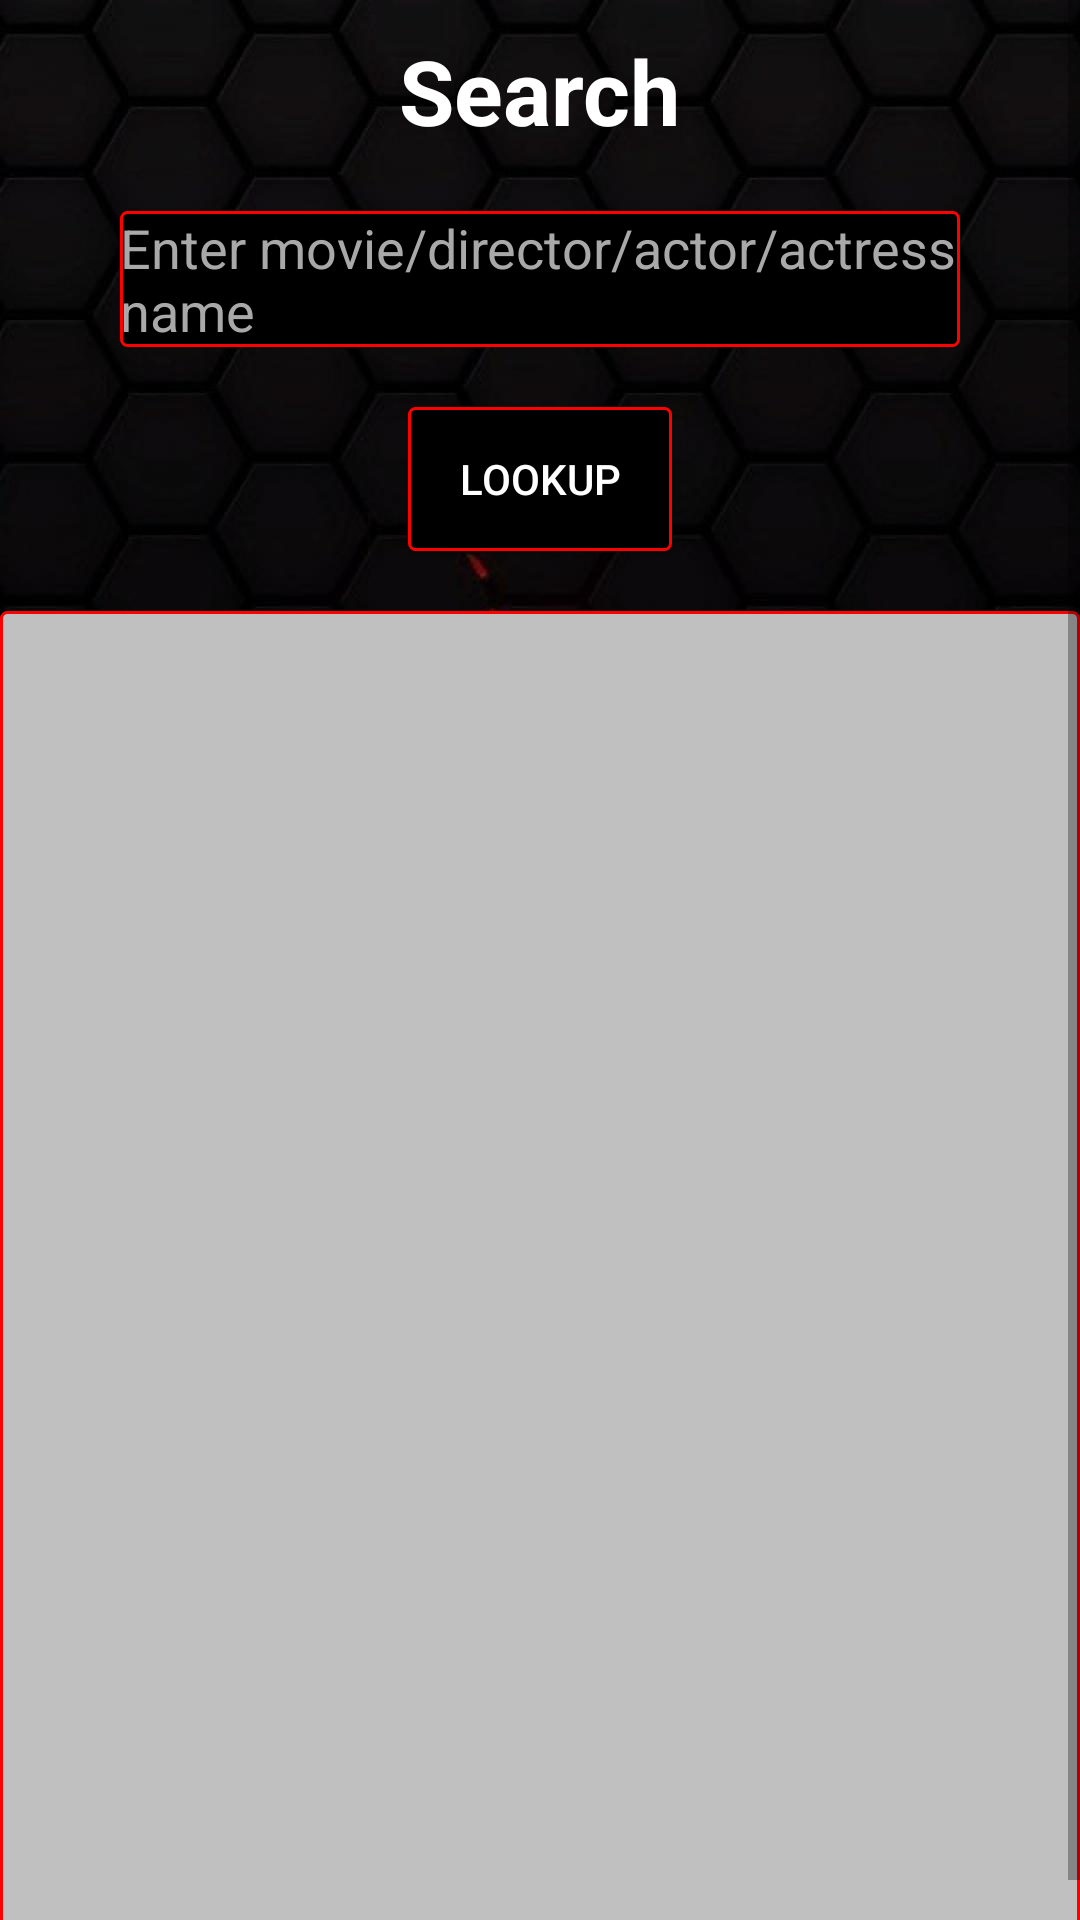

Android layout source for this screen:
<!-- AndroidManifest.xml: application theme AppTheme -->
<!-- res/layout/activity_search.xml -->
<?xml version="1.0" encoding="utf-8"?>

<androidx.constraintlayout.widget.ConstraintLayout xmlns:android="http://schemas.android.com/apk/res/android"
    xmlns:app="http://schemas.android.com/apk/res-auto"
    xmlns:tools="http://schemas.android.com/tools"
    android:layout_width="match_parent"
    android:layout_height="match_parent"
    android:background="@drawable/activitybg"
    tools:context=".Search">

    <ScrollView
        android:layout_width="0dp"
        android:layout_height="0dp"
        app:layout_constraintBottom_toBottomOf="parent"
        app:layout_constraintEnd_toEndOf="parent"
        app:layout_constraintStart_toStartOf="parent"
        app:layout_constraintTop_toTopOf="parent">

        <androidx.constraintlayout.widget.ConstraintLayout
            android:layout_width="match_parent"
            android:layout_height="wrap_content">
    <TextView
        android:id="@+id/textView"
        android:layout_width="wrap_content"
        android:layout_height="wrap_content"
        android:layout_marginTop="10dp"
        android:textStyle="bold"
        android:text="@string/search"
        android:textColor="#ffffff"
        android:textSize="30sp"
        app:layout_constraintEnd_toEndOf="parent"
        app:layout_constraintStart_toStartOf="parent"
        app:layout_constraintTop_toTopOf="parent" />

    <EditText
        android:id="@+id/userEntryET"
        android:layout_width="0dp"
        android:layout_height="wrap_content"
        android:layout_marginStart="40dp"
        android:layout_marginLeft="40dp"
        android:layout_marginTop="20dp"
        android:layout_marginEnd="40dp"
        android:layout_marginRight="40dp"
        android:autofillHints=""
        android:background="@drawable/cust_edit_text"
        android:ems="10"
        android:hint="@string/enter_movie_director_actor_actress_name"
        android:textColor="#ffffff"
        android:textColorHint="#A9A9A9"
        app:layout_constraintEnd_toEndOf="parent"
        app:layout_constraintHorizontal_bias="0.0"
        app:layout_constraintStart_toStartOf="parent"
        app:layout_constraintTop_toBottomOf="@+id/textView" />

    <Button
        android:id="@+id/lookupButton"
        android:layout_width="wrap_content"
        android:layout_height="wrap_content"
        android:layout_marginTop="20dp"
        android:background="@drawable/cust_edit_text"
        android:onClick="lookup"
        android:text="@string/lookup"
        android:textColor="#ffffff"
        app:layout_constraintEnd_toEndOf="parent"
        app:layout_constraintStart_toStartOf="parent"
        app:layout_constraintTop_toBottomOf="@+id/userEntryET" />

            <ListView
                android:id="@+id/listView"
                android:layout_width="0dp"
                android:layout_height="450dp"
                android:layout_marginTop="20dp"
                android:background="@drawable/cust_list_view"
                android:textColor="#ffffff"
                app:layout_constraintEnd_toEndOf="parent"
                app:layout_constraintHorizontal_bias="0.0"
                app:layout_constraintStart_toStartOf="parent"
                app:layout_constraintTop_toBottomOf="@+id/lookupButton" />
        </androidx.constraintlayout.widget.ConstraintLayout>
    </ScrollView>
</androidx.constraintlayout.widget.ConstraintLayout>
<!-- resources referenced by this layout -->
<resources>
  <!-- drawable activitybg: jpg bitmap (drawable, 52161 bytes) -->
  <!-- drawable cust_edit_text (drawable) -->
  <?xml version="1.0" encoding="utf-8"?>
  
  <shape xmlns:android="http://schemas.android.com/apk/res/android" android:shape="rectangle">
      
      <solid
          android:color="#000000" >
      </solid>
  
      
      <stroke
          android:width="1dp"
          android:color="#ff0000" >
      </stroke>
  
      
      <corners
          android:radius="2dp"   >
      </corners>
  </shape>
  <!-- drawable cust_list_view (drawable) -->
  <?xml version="1.0" encoding="utf-8"?>
  
  <shape xmlns:android="http://schemas.android.com/apk/res/android" android:shape="rectangle">
      
      <solid
          android:color="#C0C0C0" >
      </solid>
  
      
      <stroke
          android:width="1dp"
          android:color="#ff0000" >
      </stroke>
  
      
      <corners
          android:radius="2dp"   >
      </corners>
  </shape>
  <string name="enter_movie_director_actor_actress_name">Enter movie/director/actor/actress name</string>
  <string name="lookup">Lookup</string>
  <string name="search">Search</string>
  <style name="AppTheme" parent="Theme.AppCompat.Light.DarkActionBar">
          
          <item name="colorPrimary">@color/colorPrimary</item>
          <item name="colorPrimaryDark">@color/colorPrimaryDark</item>
          <item name="colorAccent">@color/colorAccent</item>
      </style>
  <!-- not gathered from this repository: default colours our renderer supplied (Android Studio template values) -->
  <color name="colorPrimary">#FF6200EE</color>
  <color name="colorPrimaryDark">#FF3700B3</color>
  <color name="colorAccent">#FF03DAC5</color>
</resources>
